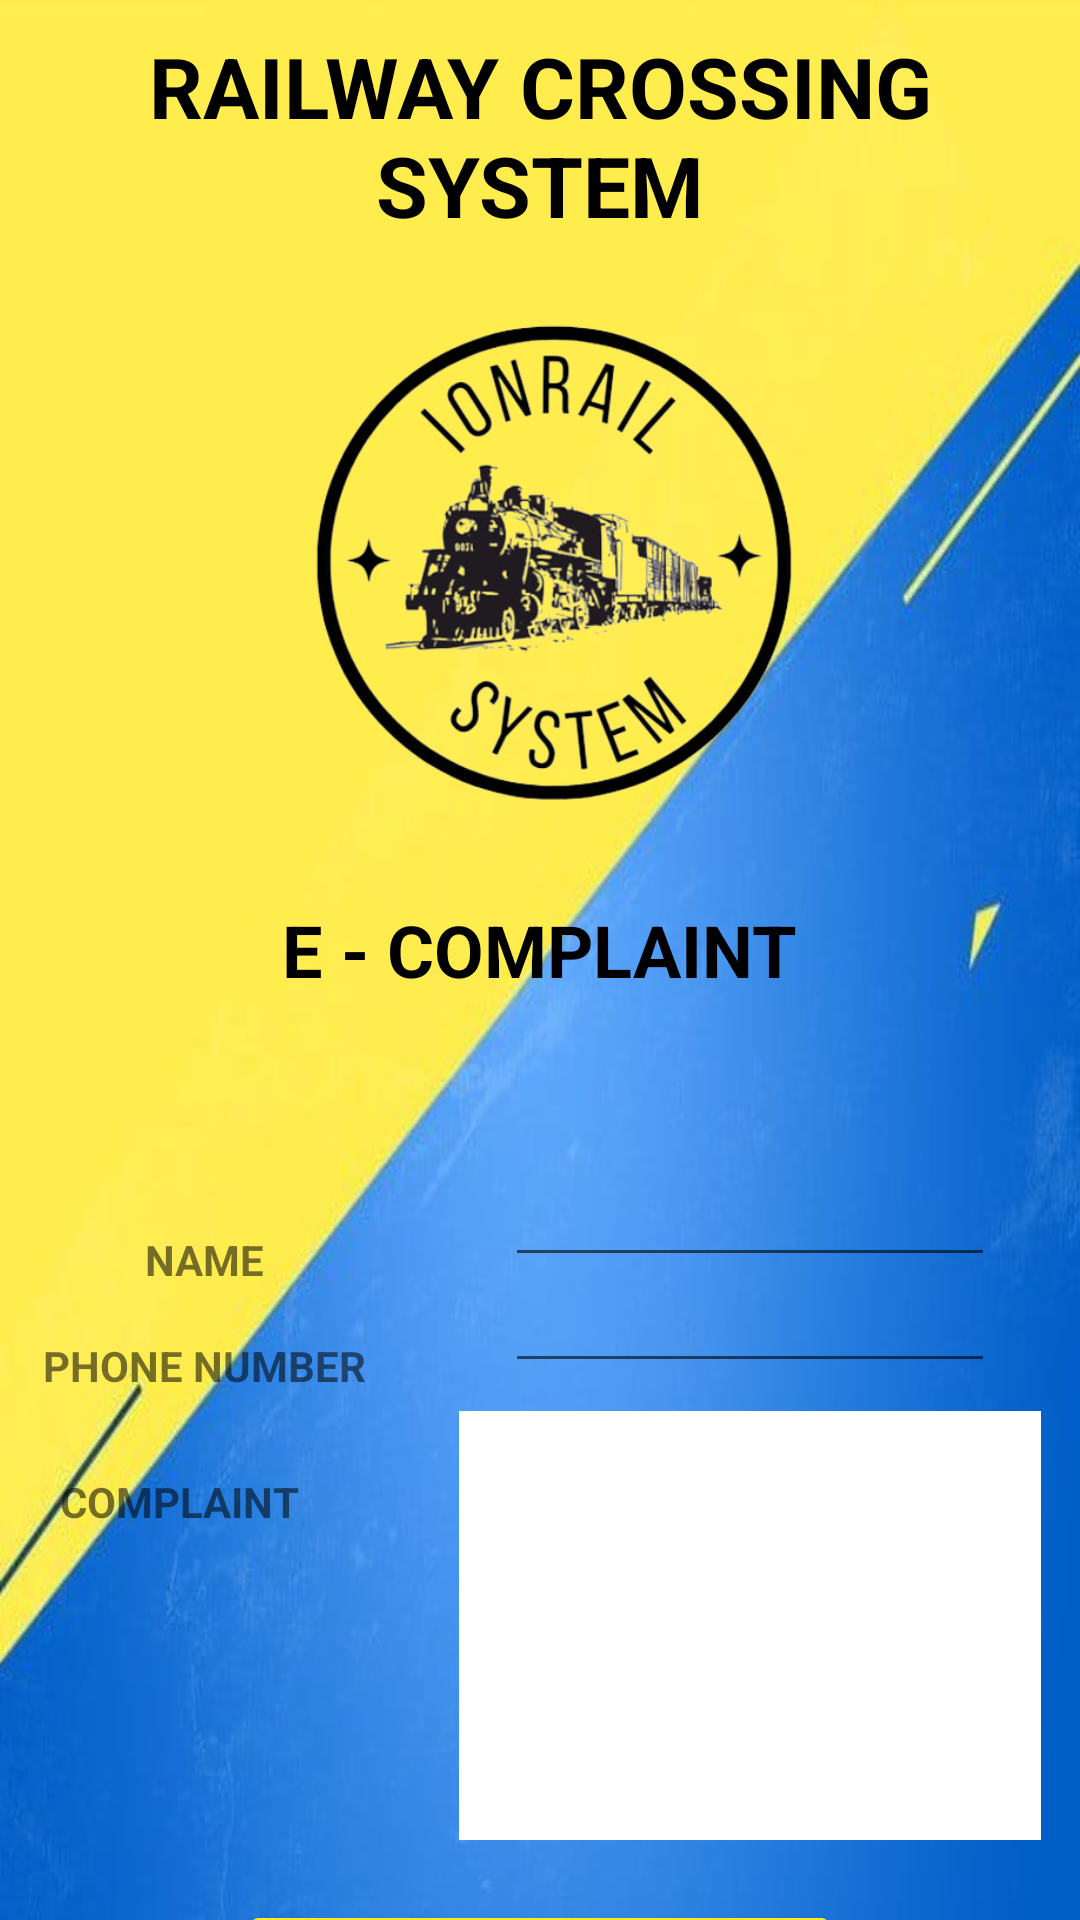

The Android layout XML behind this screen, and the referenced resources:
<!-- AndroidManifest.xml: application theme Theme.IonRail2 -->
<!-- res/layout/activity_ecomplaint_user.xml -->
<?xml version="1.0" encoding="utf-8"?>
<LinearLayout xmlns:android="http://schemas.android.com/apk/res/android"
    xmlns:app="http://schemas.android.com/apk/res-auto"
    xmlns:tools="http://schemas.android.com/tools"
    android:layout_width="match_parent"
    android:layout_height="match_parent"
    android:background="@drawable/bb"
    tools:context="com.railway.ionrail2.EComplaintUser"
    android:orientation="vertical"
    android:fitsSystemWindows="true">

    <TextView
        android:id="@+id/textView3"
        android:layout_width="match_parent"
        android:layout_height="wrap_content"
        android:text="RAILWAY CROSSING SYSTEM"
        android:textColor="@color/black"
        android:gravity="center"
        android:textAlignment="center"
        android:textSize="28dp"
        android:textStyle="bold"
        android:layout_marginTop="10dp"/>


    <ImageView
        android:id="@+id/imageView3"
        android:layout_width="200dp"
        android:layout_height="200dp"
        android:layout_gravity="center"
        app:srcCompat="@drawable/logonoback"
        android:layout_marginTop="10dp"/>

    <TextView
        android:id="@+id/textView2"
        android:layout_width="wrap_content"
        android:layout_height="70dp"
        android:layout_marginTop="10dp"
        android:layout_gravity="center"
        android:text="E - COMPLAINT"
        android:textColor="@color/black"
        android:textSize="24sp"
        android:textStyle="bold" />

    <TextView
        android:id="@+id/lblName"
        android:layout_width="wrap_content"
        android:layout_height="wrap_content"
        android:layout_gravity="center"
        android:layout_marginLeft="10dp"
        android:textStyle="bold"
        android:clickable="false"
        android:text="NAME "
        android:textSize="14dp"
        android:layout_marginRight="120dp"
        android:layout_marginTop="40dp"/>

    <EditText
        android:id="@+id/editName"
        android:layout_width="wrap_content"
        android:layout_height="wrap_content"
        android:layout_gravity="center"
        android:layout_marginLeft="70dp"
        android:layout_marginTop="-40dp"
        android:ems="10"
        android:inputType="textPersonName"
        android:textColor="@color/white"
        android:textSize="14dp" />

    <TextView
        android:id="@+id/lblPhoneNumber"
        android:layout_width="wrap_content"
        android:layout_height="wrap_content"
        android:layout_gravity="center"
        android:layout_marginLeft="10dp"
        android:clickable="false"
        android:text="PHONE NUMBER "
        android:textStyle="bold"
        android:textSize="14dp"
        android:layout_marginRight="120dp"
        android:layout_marginTop="20dp"/>

    <EditText
        android:id="@+id/editPhoneNumber"
        android:layout_width="wrap_content"
        android:layout_height="wrap_content"
        android:layout_gravity="center"
        android:layout_marginLeft="70dp"
        android:layout_marginTop="-40dp"
        android:ems="10"
        android:inputType="textPersonName"
        android:textColor="@color/white"
        android:textSize="14dp" />

    <TextView
        android:id="@+id/lblComplaint2"
        android:layout_width="wrap_content"
        android:layout_height="wrap_content"
        android:layout_gravity="center"
        android:layout_marginRight="120dp"
        android:clickable="false"
        android:layout_marginTop="30dp"
        android:text="COMPLAINT"
        android:textStyle="bold"
        android:textSize="14dp" />

    <EditText
        android:id="@+id/editTextComplaint"
        android:layout_width="194dp"
        android:layout_height="143dp"
        android:layout_gravity="center"
        android:layout_marginLeft="70dp"
        android:layout_marginTop="-40dp"
        android:background="@color/white"
        android:backgroundTint="@color/white"
        android:gravity="start|top"
        android:inputType="textMultiLine"
        android:lines="10"
        android:textColor="@color/lavender"
        android:textSize="14dp" />

    <Button
        android:id="@+id/btnSend"
        android:layout_width="200dp"
        android:layout_height="70dp"
        android:layout_gravity="center"
        android:layout_marginTop="20dp"
        android:text="SEND"
        android:textColor="@color/Deep_Blue"
        android:textSize="30dp"
        android:textStyle="bold"
        app:backgroundTint="@color/Dandelion" />

</LinearLayout>
<!-- resources referenced by this layout -->
<resources>
  <color name="Dandelion">#F7ED1A</color>
  <color name="Deep_Blue">#0074AE</color>
  <color name="black">#FF000000</color>
  <color name="lavender">#8692f7</color>
  <color name="white">#FFFFFFFF</color>
  <!-- drawable bb: jpg bitmap (drawable, 26482 bytes) -->
  <!-- drawable logonoback: png bitmap (drawable, 129746 bytes) -->
  <style name="Theme.IonRail2" parent="Theme.MaterialComponents.DayNight.NoActionBar">
          
          <item name="colorPrimary">@color/purple_500</item>
          <item name="colorPrimaryVariant">@color/purple_700</item>
          <item name="colorOnPrimary">@color/white</item>
          
          <item name="colorSecondary">@color/teal_200</item>
          <item name="colorSecondaryVariant">@color/teal_700</item>
          <item name="colorOnSecondary">@color/black</item>
          
          <item name="android:statusBarColor" tools:targetApi="21">?attr/colorPrimaryVariant</item>
          
      </style>
  <color name="purple_500">#FF6200EE</color>
  <color name="purple_700">#FF3700B3</color>
  <color name="teal_200">#FF03DAC5</color>
  <color name="teal_700">#FF018786</color>
</resources>
